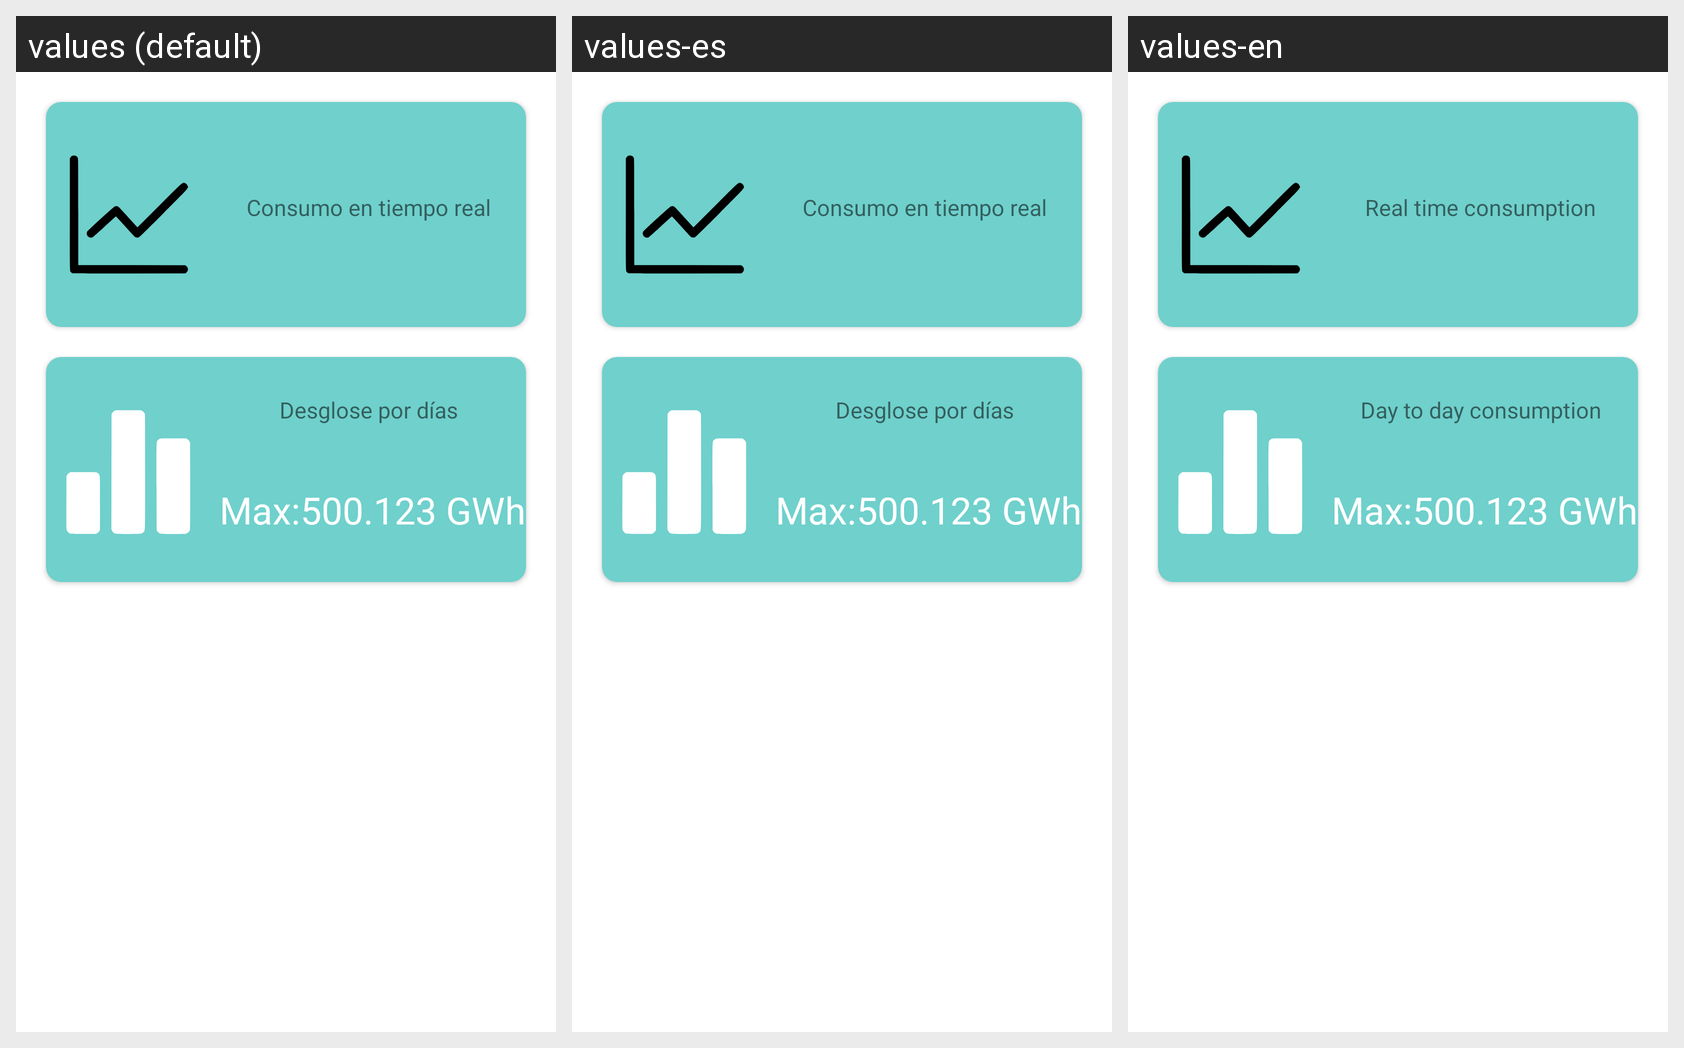

Translations of the strings shown on this Android screen, per locale in the grid:
Android screen res/layout/fragment_consumption1.xml rendered under 3 locales, left to right: values (default), values-es, values-en. Device: Nexus 5 (rendered at 1080×1920; each locale shown at half size, 540×960, under a caption strip naming it); theme Theme.Lumen.Button.Blue.
Strings drawn on this screen, with the default value and each locale's value (text and hints the layout hard-codes, and strings that could not be matched under every locale, appear in the picture but are not listed):

plainTextCvConsumption1
  values: Consumo en tiempo real
  values-es: Consumo en tiempo real
  values-en: Real time consumption

plainTextCvConsumption2
  values: Desglose por días
  values-es: Desglose por días
  values-en: Day to day consumption
